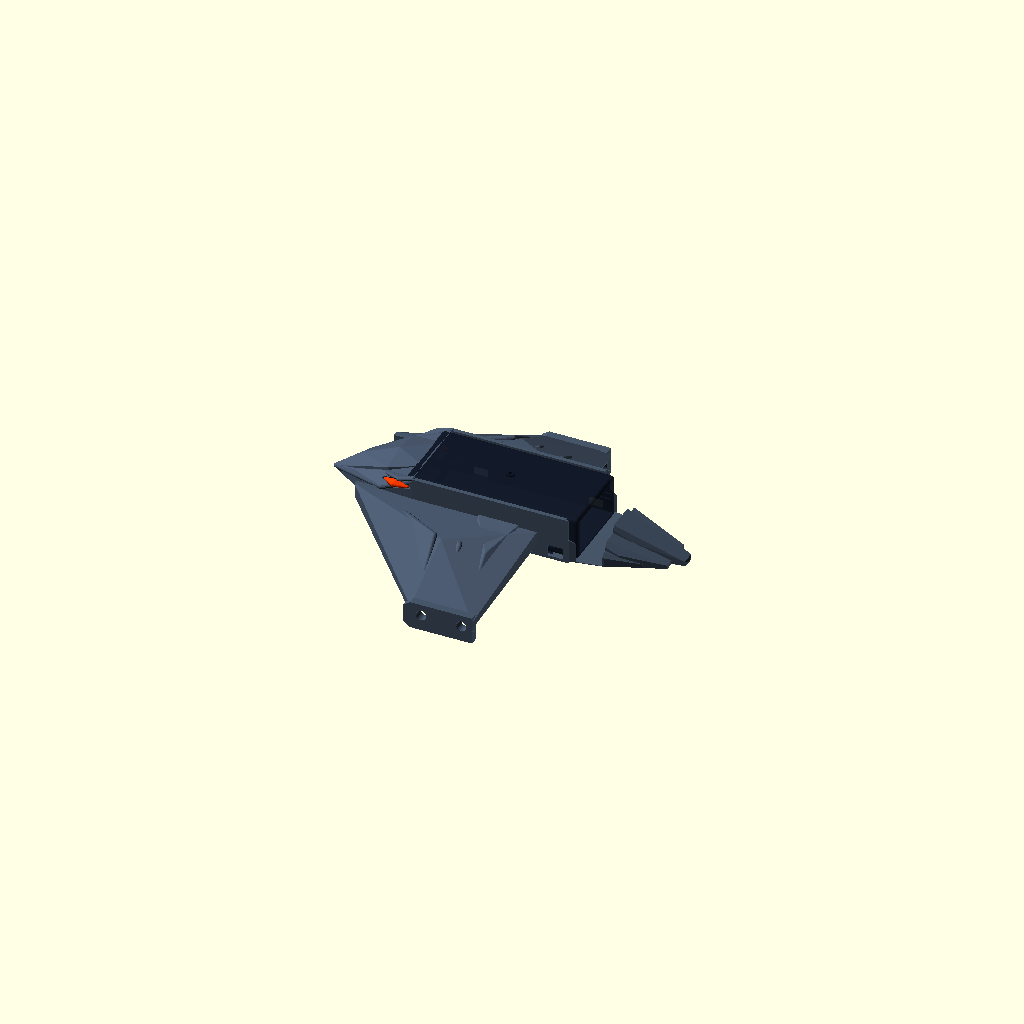
Cell 1: the model at its default parameters.
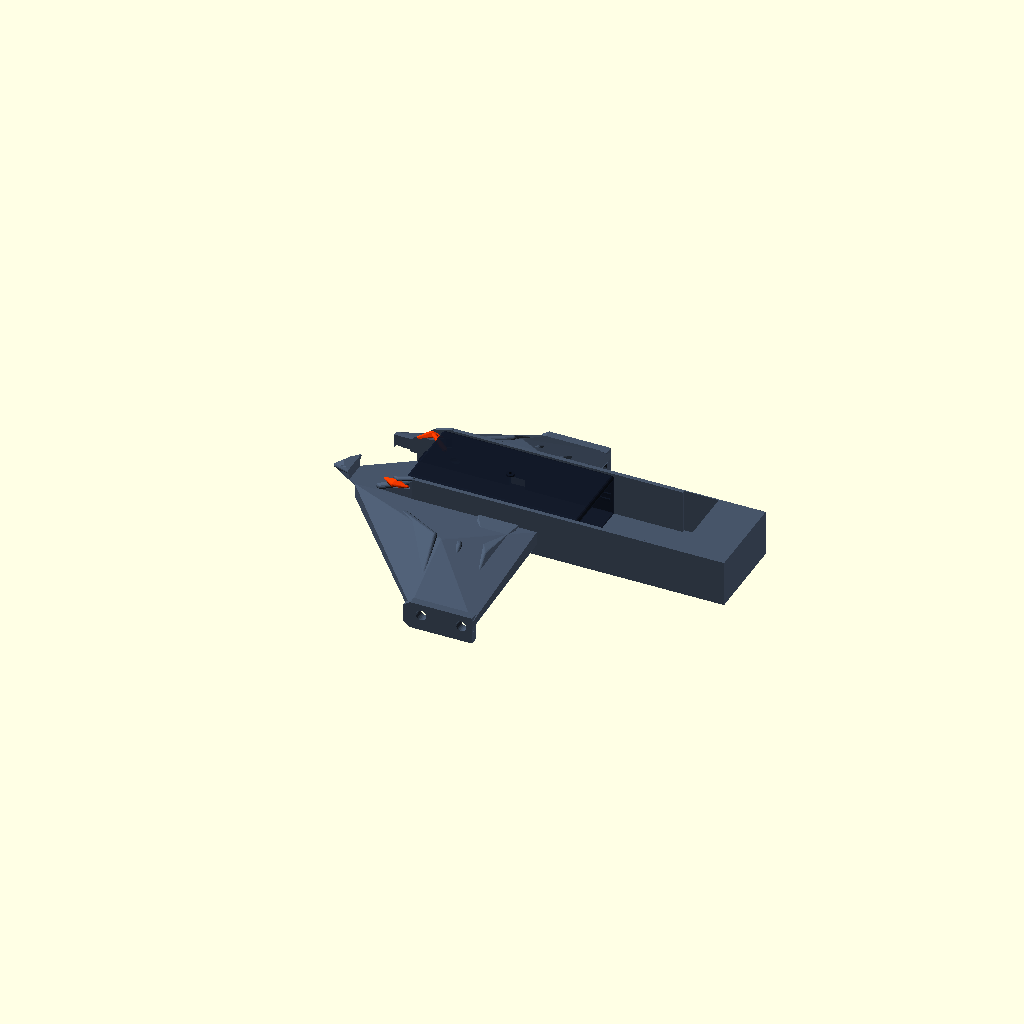
Cell 2 — ST_POD_L set to 272, the other parameters unchanged.
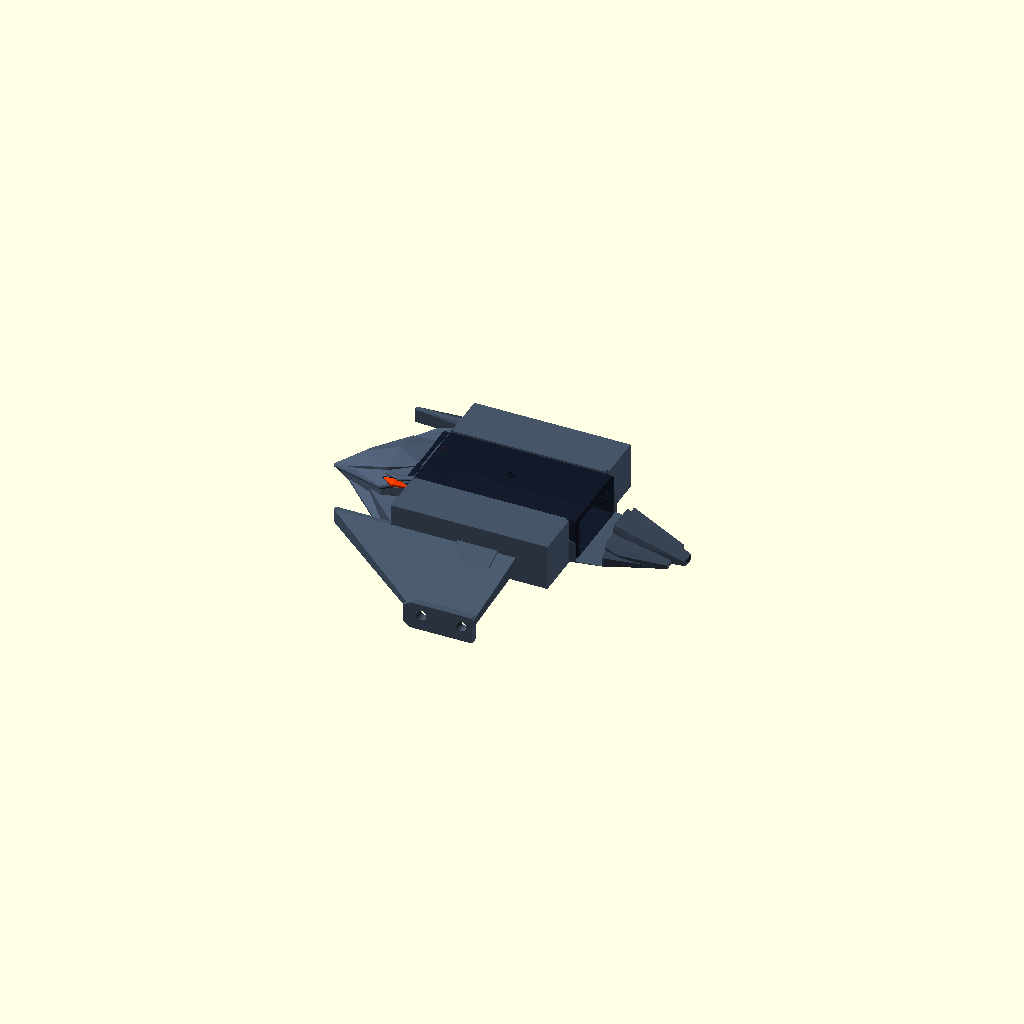
Cell 3 — ST_FUSE_W set to 156, the other parameters unchanged.
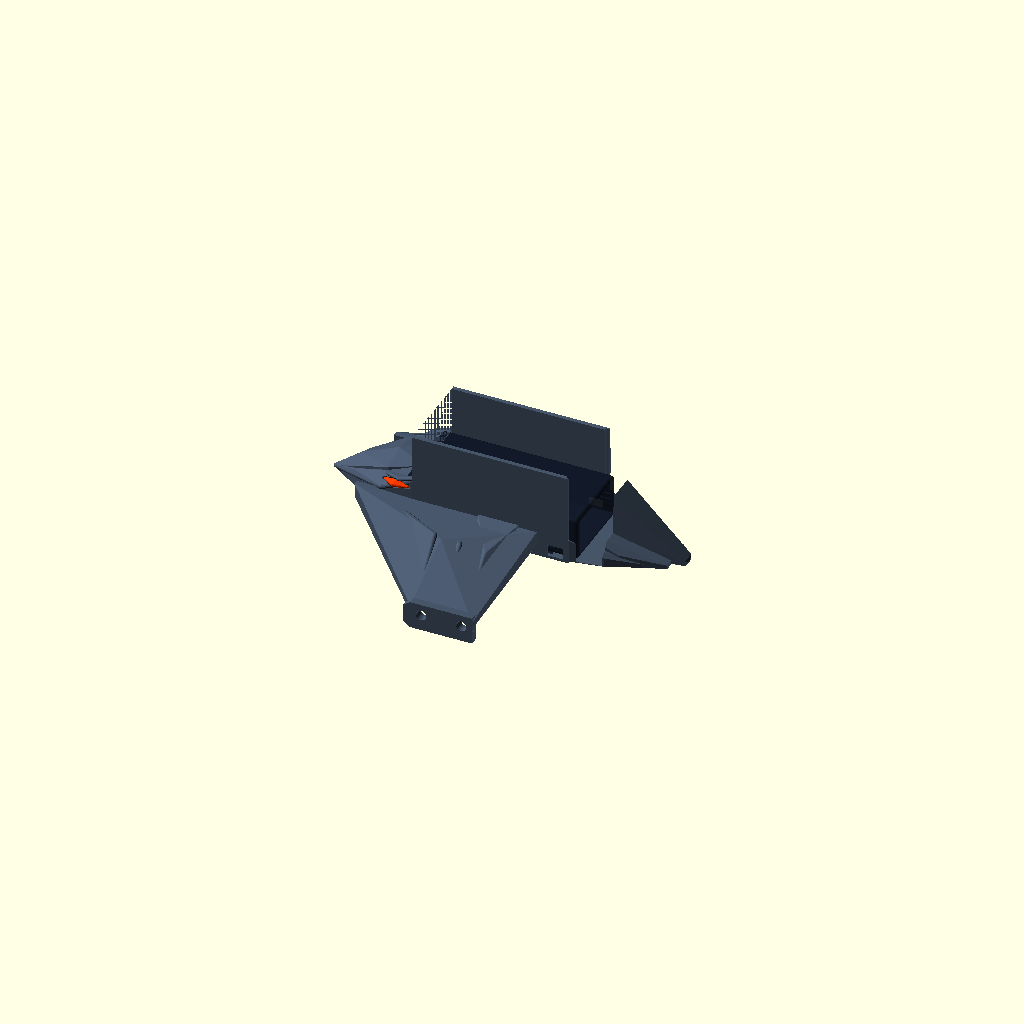
Cell 4: ST_DOCK_H = 81 (everything else at default).
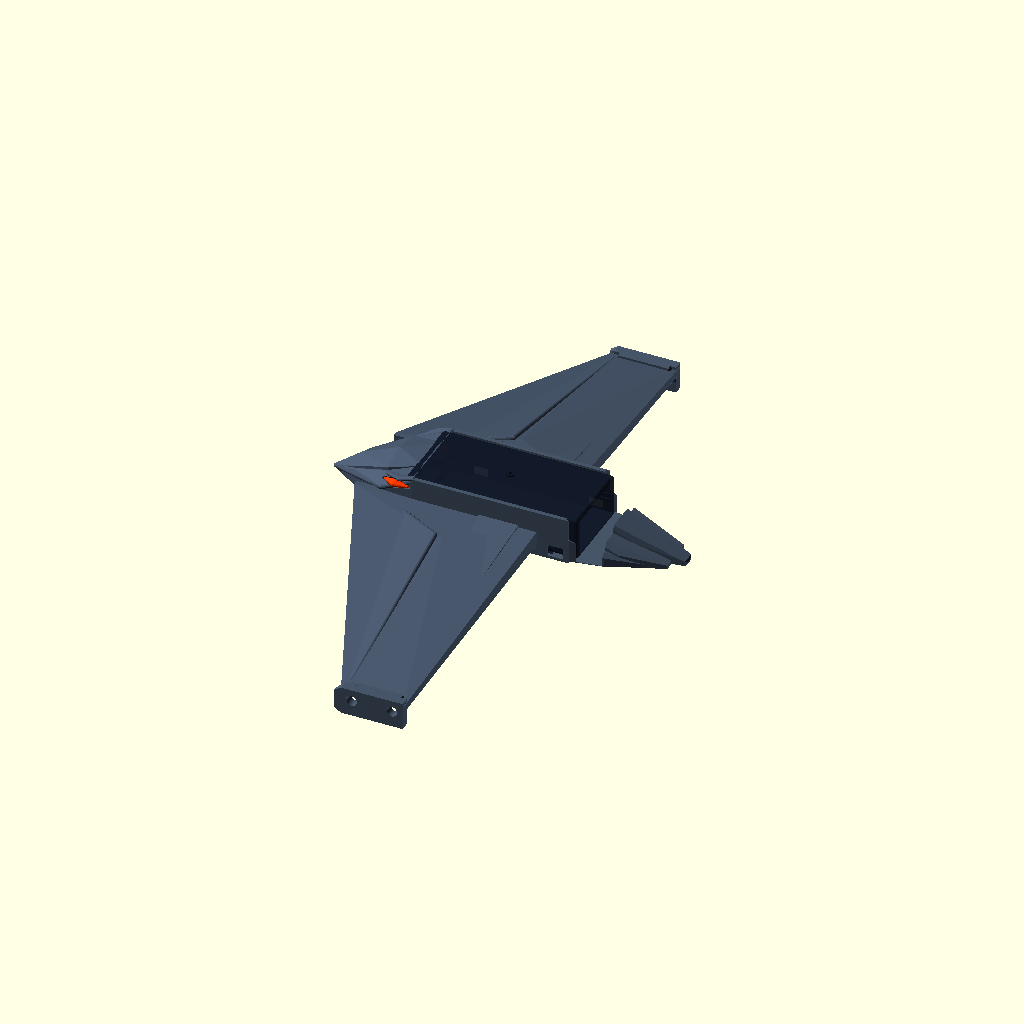
Cell 5: the same model with WING_HALF_SPAN = 260.
One fixed orthographic camera (rotation 55°, 0°, 25°; colour scheme Cornfield) for every cell.
OpenSCAD source file hardware/cad/scad/02_pod_base/design_studies/pod3_st_cvo_25_anniversary_eagle.scad:
// =============================================================================
// OpenMotorBridge - CVO 25-Jahre Anniversary Eagle Nacelle (Harley-Davidson ST)
// =============================================================================
// Design-Linie: 25-Jahre-CVO Jubiläumslackierung (1999-2024 CVO Road Glide ST)
// 1. CVO-Farbton: Atlas Silver / Raven Metallic Slate Grey (#475569)
// 2. Adler-Auge: Stechendes Screamin' Eagle Rot/Orange (#ff3b00) als Lichtleiter-Linse
// 3. Predatory Beak: Aerodynamischer Hakenschnabel mit Kehl-Kiel (Zero Stirnfläche)
// 4. Wings & Feathers: 3D-gestaffelte Schwingen-Chevrons zu den 35 mm OEM Struts
// 5. Tail Diffuser: Flach über den Kotflügel gefächerte Stoßfedern
// =============================================================================

include <../00_common/parameters.scad>;
use <parts/007_pod_slide_dock_core.scad>;
use <pod_base_housing.scad>;

// -----------------------------------------------------------------------------
// Geometrische Parameter (Harley ST Fender & Universal-Pod Dock)
// -----------------------------------------------------------------------------
FENDER_R_TRANS = 140.0;
ST_POD_L      = 136.0;
ST_FUSE_W     = 78.0;
ST_DOCK_H     = 40.5;
WING_HALF_SPAN = 130.0;
LEG_DROP_Z     = -32.0;
LEG_LEN_X      = 54.0;

X_POD_FRONT   = -68.0;
X_POD_REAR    = +68.0;
X_BEAK_TIP    = -152.0;
X_TAIL_TIP    = +155.0;

// Farbpalette der 25-Jahre CVO Jubiläums-Sonderedition
COLOR_CVO_GREY     = "#475569"; // CVO Atlas Silver / Raven Metallic Grey
COLOR_CVO_DARK     = "#334155"; // Tiefer Anthrazit-Schatten für Konturen
COLOR_CVO_EYE      = "#ff3b00"; // Screamin' Eagle Feuer-Orange / Rot
COLOR_CVO_BEZEL    = "#1e293b"; // Dunkles Augenhöhlen-Inlay
COLOR_POD_BODY     = "#111827"; // Universal-Pod Blackbox Gehäuse

// =============================================================================
// 1. Adler-Auge (Das rot/orangene Auge der CVO-Lackierung)
// =============================================================================
// Separat fertigbares Bauteil (z.B. 3D-Druck in orange-transparentem Resin/PETG):
// Dient gleichzeitig als optische Status-Linse für openMotorBridge Heartbeat & CAN-LEDs.
module eagle_eye(side=1) {
    mirror([0, side < 0 ? 1 : 0, 0]) {
        union() {
            // Sichtbare facettierte Greifvogel-Linse mit Prismen-Iris
            hull() {
                // Vorderer Augenwinkel (spitz zur Schnabelwurzel)
                translate([-95.0, 31.0, 29.0]) sphere(r=1.0, $fn=16);
                
                // Obere Brauenkante (Aggressiver Raubvogel-Schwung)
                translate([-82.0, 38.0, 34.5]) sphere(r=1.5, $fn=16);
                
                // Hinterer Augenwinkel (auslaufender Speed-Streifen zur Schläfe)
                translate([-72.0, 38.5, 32.0]) sphere(r=1.2, $fn=16);
                
                // Unterer Lidschwung
                translate([-86.0, 37.0, 28.5]) sphere(r=1.4, $fn=16);
                
                // Zentrales Iris-Prisma (Tritt aus der Facette hervor)
                translate([-84.0, 39.5, 32.0]) sphere(r=2.5, $fn=24);
            }

            // Interner Lichtleiter-Zapfen (Light Pipe zur Pod-Front für PCB-LED)
            hull() {
                translate([-84.0, 36.0, 32.0]) sphere(r=2.0, $fn=16);
                translate([-69.5, 26.0, 28.0]) cylinder(r=1.8, h=2.0, center=true, $fn=16);
            }
        }
    }
}

// Augenhöhlen-Ausschnitt in der Nacelle
module eagle_eye_socket(side=1) {
    mirror([0, side < 0 ? 1 : 0, 0]) {
        union() {
            hull() {
                translate([-96.0, 30.5, 28.5]) sphere(r=1.6, $fn=16);
                translate([-82.0, 37.5, 34.5]) sphere(r=2.0, $fn=16);
                translate([-71.0, 38.0, 32.0]) sphere(r=1.6, $fn=16);
                translate([-86.0, 36.5, 28.0]) sphere(r=1.8, $fn=16);
                translate([-84.0, 38.0, 32.0]) sphere(r=3.2, $fn=24);
            }
            // Interner Lichtkanal zur Pod-Kammer
            hull() {
                translate([-84.0, 36.0, 32.0]) sphere(r=2.2, $fn=16);
                translate([-67.0, 25.0, 28.0]) cylinder(r=2.2, h=4.0, center=true, $fn=16);
            }
        }
    }
}

// =============================================================================
// 2. Adlerkopf & Schnabel mit V-Brustkiel (Zero Stirnfläche)
// =============================================================================
module eagle_beak_head() {
    union() {
        // A. Oberschnabel & Stirnwulst
        hull() {
            translate([X_POD_FRONT, -18.0, 37.0]) cube([0.5, 36.0, 3.5]);
            translate([X_POD_FRONT, 0, 40.5 - 2.0]) sphere(r=2.0, $fn=16);
            
            translate([-96.0, -24.0, 29.0]) cube([1.0, 48.0, 6.0]);
            translate([-96.0, 0, 36.5]) sphere(r=2.5, $fn=16);
        }
        
        // B. Aggressive Schnabelspitze (Hakenschnabel)
        hull() {
            translate([-96.0, -24.0, 29.0]) cube([1.0, 48.0, 6.0]);
            translate([-96.0, 0, 36.5]) sphere(r=2.5, $fn=16);

            translate([-128.0, -14.0, 16.0]) cube([1.0, 28.0, 4.0]);
            translate([-128.0, 0, 23.0]) sphere(r=2.0, $fn=16);
            
            translate([X_BEAK_TIP, 0, 5.0]) sphere(r=2.0, $fn=16);
            translate([X_BEAK_TIP + 8.0, -4.0, 2.0]) cube([4.0, 8.0, 4.0]);
        }

        // C. Wangen-Facetten & schützende Augenbrauen (Supraorbital Ridge)
        for (s = [-1, 1]) {
            mirror([0, s < 0 ? 1 : 0, 0]) {
                // Obere Schläfen-Facette (läuft über dem Auge vorbei)
                hull() {
                    translate([X_POD_FRONT, 39.0 - 3.5, 40.5 - 3.5]) sphere(r=3.5, $fn=20);
                    translate([X_POD_FRONT, 18.0, 37.0]) cube([0.5, 2.0, 3.5]);
                    translate([-96.0, 24.0, 29.0]) sphere(r=3.0, $fn=20);
                    translate([-96.0, 36.0, 24.0]) sphere(r=2.5, $fn=16);
                }

                // Greifvogel-Augenbraue (Hooded Brow Ridge über dem Auge)
                hull() {
                    translate([X_POD_FRONT, 37.0, 40.0]) sphere(r=1.5, $fn=16);
                    translate([-80.0, 37.5, 36.5]) sphere(r=1.8, $fn=16);
                    translate([-96.0, 26.0, 31.0]) sphere(r=1.5, $fn=16);
                }
                
                // Seitliche Wangen-Einfassung unter dem Auge
                hull() {
                    translate([X_POD_FRONT, 39.0 - 1.0, 2.0]) cube([0.5, 1.0, 36.0]);
                    translate([-96.0, 36.0, 2.0]) cube([0.5, 1.0, 22.0]);
                    translate([-128.0, 14.0, 2.0]) cube([0.5, 1.0, 14.0]);
                    translate([X_BEAK_TIP + 4.0, 0, 2.0]) sphere(r=2.0, $fn=16);
                }

                hull() {
                    translate([-96.0, 24.0, 29.0]) sphere(r=3.0, $fn=16);
                    translate([-96.0, 36.0, 24.0]) sphere(r=2.5, $fn=16);
                    translate([-128.0, 14.0, 16.0]) sphere(r=2.0, $fn=16);
                    translate([X_BEAK_TIP, 0, 5.0]) sphere(r=2.0, $fn=16);
                }
            }
        }

        // D. Dynamischer V-Brustkiel (Aero V-Prow Keel)
        // Schließt die Unterseite aerodynamisch ab
        hull() {
            translate([X_BEAK_TIP + 8.0, 0, 2.0]) sphere(r=2.0, $fn=16);
            translate([-118.0, 0, 1.0]) sphere(r=3.0, $fn=16);
            translate([-118.0, -18.0, 2.0]) cube([1.0, 36.0, 8.0]);
            translate([X_POD_FRONT, -ST_FUSE_W/2.0, 0]) cube([0.5, ST_FUSE_W, 2.5]);
        }
        hull() {
            translate([-118.0, 0, 1.0]) sphere(r=3.0, $fn=16);
            translate([-118.0, -18.0, 2.0]) cube([1.0, 36.0, 8.0]);
            translate([X_POD_FRONT, 0, 1.0]) sphere(r=3.0, $fn=16);
            translate([X_POD_FRONT, -ST_FUSE_W/2.0, 0]) cube([0.5, ST_FUSE_W, 24.0]);
        }
    }
}

// =============================================================================
// 3. Schwingen mit 3D CVO Feather Relieflinien
// =============================================================================
module eagle_wings(side=1) {
    mirror([0, side < 0 ? 1 : 0, 0]) {
        // Haupt-Flügelfläche (Primary Wing Aerofoil)
        hull() {
            translate([-118.0, ST_FUSE_W/2.0 - 4.0, 10.0]) cube([6.0, 4.0, 12.0]);
            translate([+35.0, ST_FUSE_W/2.0 - 4.0, 10.0]) cube([6.0, 4.0, 12.0]);
            translate([-25.0, 75.0, 16.0]) sphere(r=3.5, $fn=20);
            translate([+10.0, 72.0, 10.0]) sphere(r=3.0, $fn=16);
            translate([-27.0, WING_HALF_SPAN - 8.0, LEG_DROP_Z + 14.0]) cube([54.0, 8.0, 6.0]);
        }

        // CVO Feather Relief Chevrons (Gestaffelte Flügelfedern)
        // Feder 1 (Vordere Leitfeder)
        hull() {
            translate([-100.0, ST_FUSE_W/2.0 - 2.0, 14.0]) cube([4.0, 2.0, 6.0]);
            translate([-32.0, 74.0, 19.5]) sphere(r=2.5, $fn=16);
            translate([-25.0, WING_HALF_SPAN - 6.0, LEG_DROP_Z + 18.5]) sphere(r=2.5, $fn=16);
        }
        
        // Feder 2 (Mittlere Schwungfeder)
        hull() {
            translate([-50.0, ST_FUSE_W/2.0 - 2.0, 16.0]) cube([25.0, 2.0, 6.0]);
            translate([-10.0, 74.0, 16.0]) sphere(r=2.5, $fn=16);
            translate([-5.0, WING_HALF_SPAN - 6.0, LEG_DROP_Z + 17.5]) sphere(r=2.5, $fn=16);
        }

        // Feder 3 (Hintere Schwungfeder)
        hull() {
            translate([-10.0, ST_FUSE_W/2.0 - 2.0, 18.0]) cube([35.0, 2.0, 6.0]);
            translate([+12.0, 72.0, 13.5]) sphere(r=2.5, $fn=16);
            translate([+16.0, WING_HALF_SPAN - 6.0, LEG_DROP_Z + 16.0]) sphere(r=2.5, $fn=16);
        }

        // Strut-Befestigungsschenkel mit aerodynamischer Vorderkanten-Fase
        hull() {
            translate([-LEG_LEN_X/2.0, WING_HALF_SPAN - 8.0, LEG_DROP_Z])
                cube([LEG_LEN_X, 8.0, 24.0]);
            translate([-LEG_LEN_X/2.0 - 6.0, WING_HALF_SPAN - 4.0, LEG_DROP_Z + 4.0])
                cube([6.0, 4.0, 16.0]);
        }

        // Schwingen-Endspitzen (Winglet Feather Tips)
        hull() {
            translate([-27.0, WING_HALF_SPAN - 8.0, LEG_DROP_Z + 10.0]) cube([54.0, 8.0, 6.0]);
            translate([-22.0, WING_HALF_SPAN - 12.0, LEG_DROP_Z + 18.0]) cube([44.0, 4.0, 6.0]);
        }
    }
}

// =============================================================================
// 4. Stoßfedern-Heck (Flat Fanned Tail Feathers)
// =============================================================================
module eagle_tail() {
    union() {
        // Zentrale Hauptstoßfeder
        hull() {
            translate([X_POD_REAR - 1.0, -16.0, 2.0]) cube([2.0, 32.0, ST_DOCK_H - 4.0]);
            translate([110.0, -12.0, 2.0]) cube([2.0, 24.0, 14.0]);
            translate([X_TAIL_TIP - 6.0, -6.0, 2.0]) cube([6.0, 12.0, 4.0]);
            translate([X_TAIL_TIP, 0, 3.0]) sphere(r=1.5, $fn=12);
        }

        // Seitlich gestaffelte Heckfedern (3-Tier Tail Feathers)
        for (s = [-1, 1]) {
            mirror([0, s < 0 ? 1 : 0, 0]) {
                hull() {
                    translate([X_POD_REAR - 1.0, 15.0, 2.0]) cube([2.0, 16.0, 28.0]);
                    translate([105.0, 14.0, 2.0]) cube([2.0, 14.0, 10.0]);
                    translate([140.0, 8.0, 2.0]) cube([4.0, 8.0, 3.5]);
                }
                hull() {
                    translate([X_POD_REAR - 1.0, 28.0, 2.0]) cube([2.0, 11.0, 20.0]);
                    translate([95.0, 22.0, 2.0]) cube([2.0, 12.0, 8.0]);
                    translate([122.0, 14.0, 2.0]) cube([4.0, 8.0, 3.0]);
                }
            }
        }
    }
}

// =============================================================================
// 5. Nacelle-Hauptkörper in CVO-Grau mit allen Aussparungen
// =============================================================================
module cvo_eagle_nacelle_body() {
    difference() {
        union() {
            eagle_beak_head();
            translate([X_POD_FRONT, -ST_FUSE_W/2.0, 0])
                cube([ST_POD_L + 0.5, ST_FUSE_W, ST_DOCK_H]);
            eagle_tail();
            for (s = [-1, 1]) eagle_wings(s);
        }

        // Augenhöhlen für die rot/orangenen Adleraugen
        for (s = [-1, 1]) {
            eagle_eye_socket(s);
        }

        // Universal-Pod Einschubdock
        translate([0, 0, 2.5]) {
            pod_slide_dock_subtraction(
                dock_l = ST_POD_L,
                dock_w = 70.8,
                dock_h = 38.2,
                open_sky_h = 50.0
            );
        }

        // Verdeckter Unterflur-Kabelkanal (durch linke Schwinge zum Bike)
        hull() {
            translate([X_POD_FRONT - 2.0, 0, 16.0]) sphere(r=3.0, $fn=16);
            translate([-82.0, 20.0, 14.0]) sphere(r=3.0, $fn=16);
        }
        hull() {
            translate([-82.0, 20.0, 14.0]) sphere(r=3.0, $fn=16);
            translate([-34.0, 64.0, 9.0]) sphere(r=3.0, $fn=16);
        }
        hull() {
            translate([-34.0, 64.0, 9.0]) sphere(r=3.0, $fn=16);
            translate([-14.0, 98.0, -5.0]) sphere(r=3.0, $fn=16);
        }
        hull() {
            translate([-14.0, 98.0, -5.0]) sphere(r=3.0, $fn=16);
            translate([-8.0, 122.0, -18.0]) sphere(r=3.0, $fn=16);
        }
        translate([-8.0, 122.0, -24.0]) cube([5.6, 6.0, 22.0], center=true);

        // Harley OEM Strut-Befestigungslöcher (35 mm Lochabstand)
        for (x_bolt = [-17.5, +17.5]) {
            for (s = [-1, 1]) {
                translate([x_bolt, s * (WING_HALF_SPAN - 4.0), LEG_DROP_Z + 14.0])
                    rotate([s * 90, 0, 0]) cylinder(r=4.6, h=16.0, center=true, $fn=24);
            }
        }

        // Fender-Sattel Wölbung (Schmiegt sich an den Harley-Kotflügel)
        translate([0, 0, -(FENDER_R_TRANS - 2.0)]) {
            rotate([0, 90, 0])
                cylinder(r=FENDER_R_TRANS, h=350.0, center=true, $fn=80);
        }
    }
}

// =============================================================================
// Komplettbaugruppe (Multi-Material / Dual-Part Render)
// =============================================================================
module pod3_st_cvo_25_anniversary_eagle() {
    // 1. Nacelle-Rumpf im CVO Atlas Silver / Raven Metallic Grauton
    color(COLOR_CVO_GREY, 1.0)
        cvo_eagle_nacelle_body();

    // 2. Das stechende rot/orangene Adler-Auge (Links & Rechts)
    color(COLOR_CVO_EYE, 1.0) {
        for (s = [-1, 1]) {
            eagle_eye(s);
        }
    }

    // 3. Der Universal-Pod im Schacht
    translate([-POD_OUTER_L/2.0, -POD_OUTER_W/2.0, 2.5]) {
        color(COLOR_POD_BODY, 0.95)
            pod_base_housing();
    }
}

// Direkte Vorschau beim Öffnen in OpenSCAD:
pod3_st_cvo_25_anniversary_eagle();
Customizer parameters (derived from the source; name, type, default, range or options):
FENDER_R_TRANS: number, default 140
ST_POD_L: number, default 136
ST_FUSE_W: number, default 78
ST_DOCK_H: number, default 40.5
WING_HALF_SPAN: number, default 130
LEG_DROP_Z: number, default -32
LEG_LEN_X: number, default 54
X_POD_FRONT: number, default -68
X_POD_REAR: number, default 68
X_BEAK_TIP: number, default -152
X_TAIL_TIP: number, default 155
COLOR_CVO_GREY: string, default "#475569"
COLOR_CVO_DARK: string, default "#334155"
COLOR_CVO_EYE: string, default "#ff3b00"
COLOR_CVO_BEZEL: string, default "#1e293b"
COLOR_POD_BODY: string, default "#111827"
